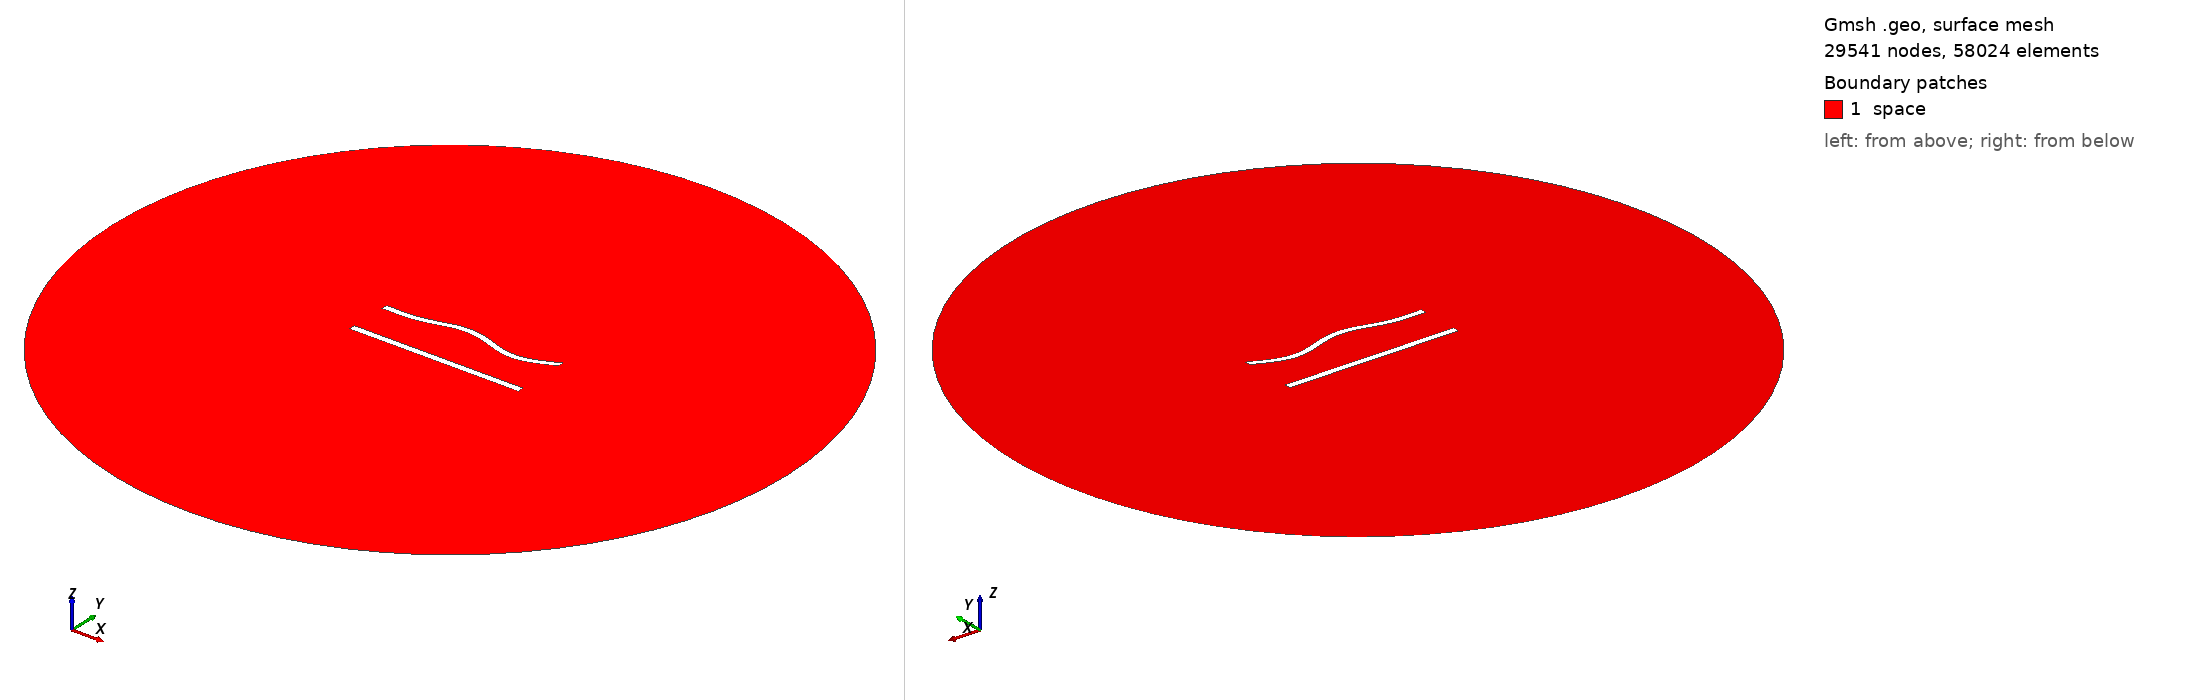

Gmsh geometry script, surface-meshed: 29541 nodes, 58024 surface elements. Boundary patches (legend numbers): 1 space. Left view from above one corner, right view from below the opposite corner. Legend entries are the model's physical surfaces. The drawing asked Gmsh for element sizes between 1% and 20% of the model's largest extent; the script's own settings can give other sizes.

=== 646.geo (drawn) ===
//---------------------------------------
// Geometry kernel
//---------------------------------------

SetFactory("OpenCASCADE");



//---------------------------------------
// Parameters of the geometry
//---------------------------------------

// Overetch of the upper plate
overetch = 0.125;

// Distance between the plates
distance = 25.0;

// Discretization over the x axis (for the deformation)
nx = 50; 

// Length of the plate
L = 100 - overetch; 

// Number of modes
n = 4; 

// 1st mode coefficient
coeff(1) = 1.5;
beta(1) = 0.596864 * 3.1415926535 / L;

// 2nd mode coefficient
coeff(2) = 1.5;
beta(2) = 1.49418 * 3.1415926535 / L;

// 3rd mode coefficient
coeff(3) = 1.5;
beta(3) = 2.50025 * 3.1415926535 / L;

// 4th mode coefficient
coeff(4) = -1.5;
beta(4) = 3.49999 * 3.1415926535 / L;



//---------------------------------------
// Upper plate (deformed rectangle)
//---------------------------------------

// Coordiantes of the upper plate
xmin = -50;
xmax = 50 - overetch;

// Height of the upper plate
yheight = 4 - 2 * overetch;

// Indexes of the points
UpperID[] = {};
LowerID[] = {};
LeftID[] = {};
RightID[] = {};

// Point index
p = 1;

// Horizontal edges
For i In {1:nx}
    x = xmin + (i-1)*(xmax - xmin)/(nx-1);

    y_bottom = distance / 2 + overetch;
    For j In {1:n}
        C = (Cosh(beta(j)*L) + Cos(beta(j)*L)) / (Sinh(beta(j)*L) + Sin(beta(j)*L));
        y_bottom  = y_bottom + coeff(j) * (Cosh(beta(j)*(x+50)) - Cos(beta(j)*(x+50)) - C * (Sinh(beta(j)*(x+50)) - Sin(beta(j)*(x+50))));
    EndFor

    y_top = y_bottom + yheight;

    Point(p) = {x, y_top, 0, 1.0};
    UpperID[i] = p;
    p = p + 1;

    Point(p) = {x, y_bottom, 0, 1.0};
    LowerID[i] = p;
    p = p + 1;
EndFor

// Create point lists
UpperPts[] = {}; LowerPts[] = {};
For i In {1:nx}
  UpperPts[] += {UpperID[i]};
  LowerPts[] += {LowerID[i]};
EndFor

// Build splines
Spline(1) = {UpperPts[]};
Spline(2) = {LowerPts[]};
Line(3) = {LowerPts[nx-1], UpperPts[nx-1]};
Line(4) = {LowerPts[0], UpperPts[0]};

// Build the plane surface
Curve Loop(1) = {2, 3, -1, -4};
Plane Surface(1) = {1};



//---------------------------------------
// Lower plate (rectangle)
//---------------------------------------

// Vertices
Point(1001) = {-50, -distance/2, 0, 1.0};
Point(1002) = { 50, -distance/2, 0, 1.0};
Point(1003) = { 50,  -distance/2 + 4, 0, 1.0};
Point(1004) = {-50,  -distance/2 + 4, 0, 1.0};

// Edges
Line(5) = {1001, 1002};
Line(6) = {1002, 1003};
Line(7) = {1003, 1004};
Line(8) = {1004, 1001};

// Plane surface
Line Loop(2) = {5, 6, 7, 8};
Plane Surface(2) = {2}; 



//---------------------------------------
// Outer (fictious) boundary
//---------------------------------------

// Points
Point(1005) = {0, 0, 0};       // Center
Point(1006) = {200, 0, 0};     // Start point
Point(1007) = {0, 200, 0};     // 90 degrees
Point(1008) = {-200, 0, 0};    // 180 degrees
Point(1009) = {0, -200, 0};    // 270 degrees

// Circle arcs (each needs start, center, end)
Circle(9) = {1006, 1005, 1007};
Circle(10) = {1007, 1005, 1008};
Circle(11) = {1008, 1005, 1009};
Circle(12) = {1009, 1005, 1006};

// Plane surface for the entire domain
Curve Loop(3) = {9, 10, 11, 12};
Surface(3) = {3};

// Subtract the plates from the whole domain to obtain the actual domain where we want to solve the equations
BooleanDifference{ Surface{3}; Delete; }{ Surface{1}; Surface{2}; Delete; }




//---------------------------------------
// Transfinite Lines/Curves
//---------------------------------------

// Set the number of points on the boundaries
r = 6;
d = 0.15;

// Plates
Transfinite Curve {1} = 50*r/4 Using Progression 1;
Transfinite Line {2} = 50*r Using Progression 1;
Transfinite Curve {3, 4} = 2*r Using Progression 1+d;
Transfinite Line {5} = 50*r/4 Using Progression 1;
Transfinite Line {7} = 50*r Using Progression 1;
Transfinite Line {6} = 2*r Using Progression 1-d;
Transfinite Line {8} = 2*r Using Progression 1+d;

// Outer boundary
Transfinite Line {9, 10, 11, 12} = 20 Using Progression 1;



//---------------------------------------
// Physical groups
//---------------------------------------                

// Physical curves (boundaries)
Physical Line("force_segment", 10) = {2};
Physical Line("upper_plate", 11) = {1, 3, 4};
Physical Line("lower_plate", 12) = {5, 6, 7, 8};
Physical Line("boundary", 20) = {9, 10, 11, 12};

// Physical Surfaces
Physical Surface("space", 30) = {3};



//---------------------------------------
// 6. Generate the Mesh
//---------------------------------------

// 2D mesh generation
Mesh 2;
